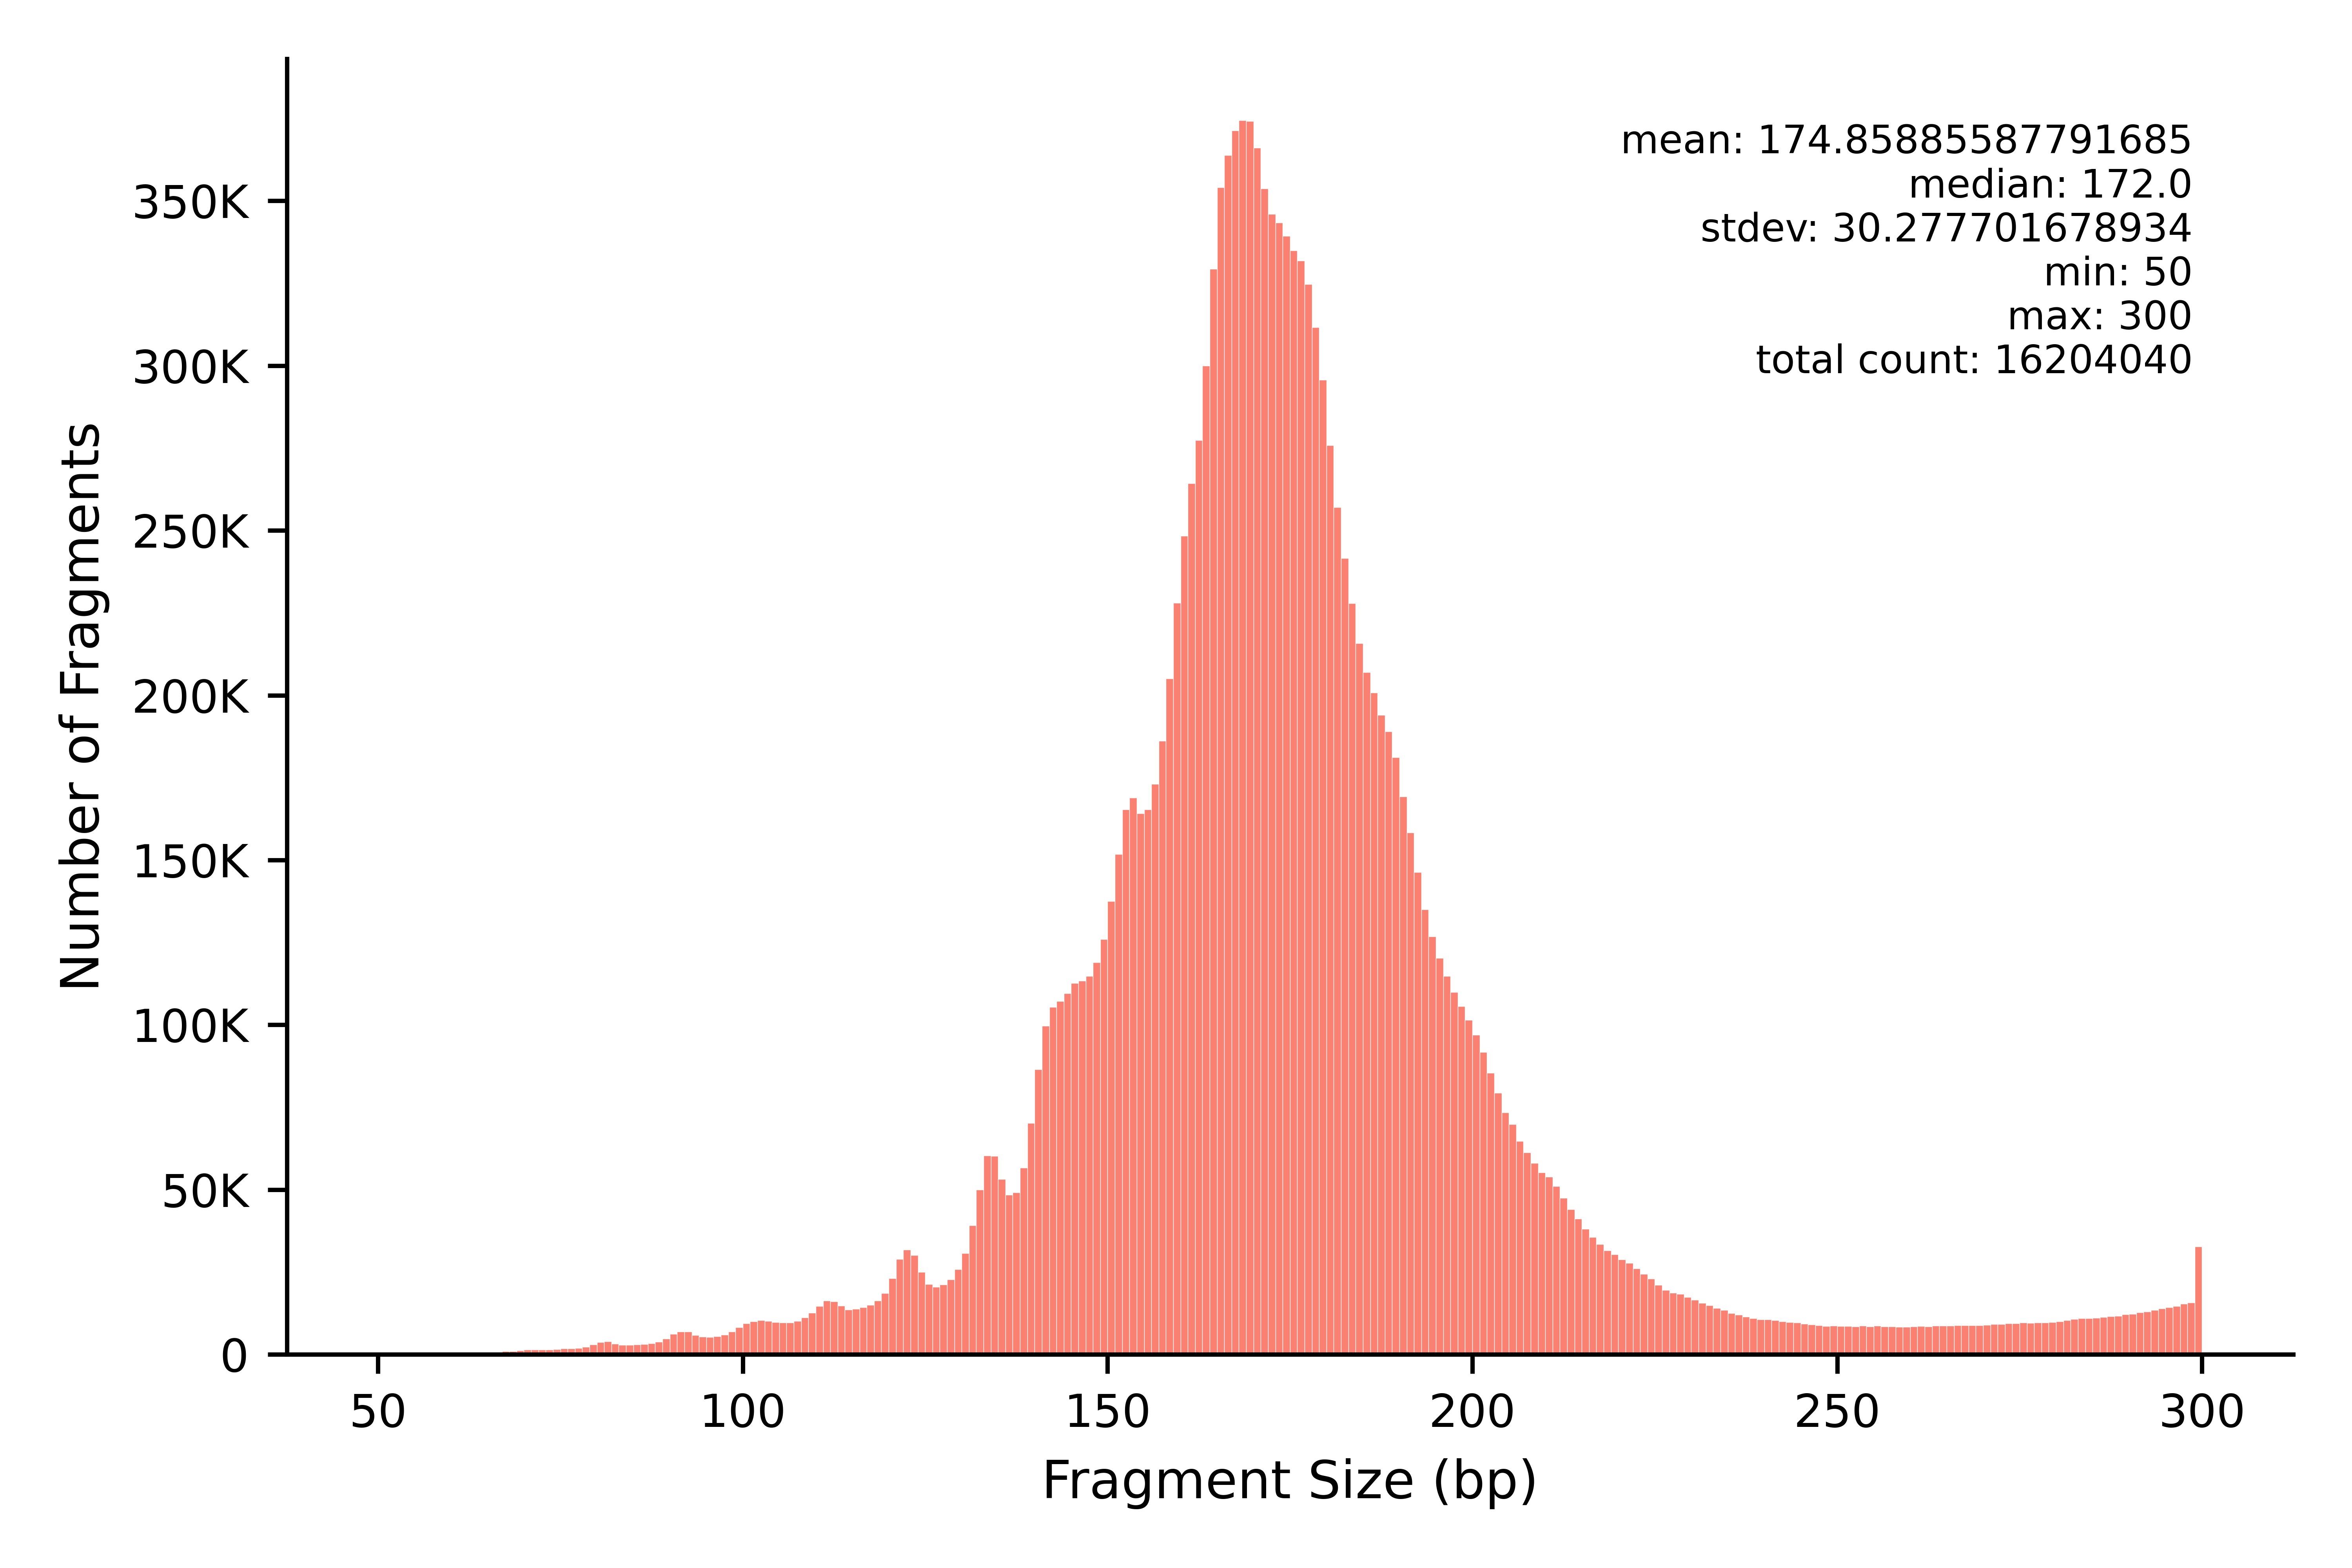

Source data for this figure (header and first rows):
min	max	count
50	50	138
51	51	121
52	52	165
53	53	165
54	54	210
55	55	204
56	56	281
57	57	311
58	58	338
59	59	487
60	60	530
61	61	566
62	62	550
63	63	583
64	64	657
65	65	702
66	66	757
67	67	963
68	68	1030
69	69	1242
70	70	1439
71	71	1445
72	72	1453
73	73	1501
74	74	1573
75	75	1790
76	76	1792
77	77	1963
78	78	2322
79	79	3035
80	80	3697
81	81	3893
82	82	3218
83	83	2909
84	84	2881
85	85	3004
86	86	3159
87	87	3407
88	88	3885
89	89	4809
90	90	6236
91	91	6976
92	92	6896
93	93	5873
94	94	5424
95	95	5313
96	96	5449
97	97	5943
98	98	6892
99	99	8266
100	100	9439
101	101	9986
102	102	10356
103	103	10149
104	104	9774
105	105	9674
106	106	9672
107	107	10129
108	108	11167
109	109	12603
... 191 more rows
